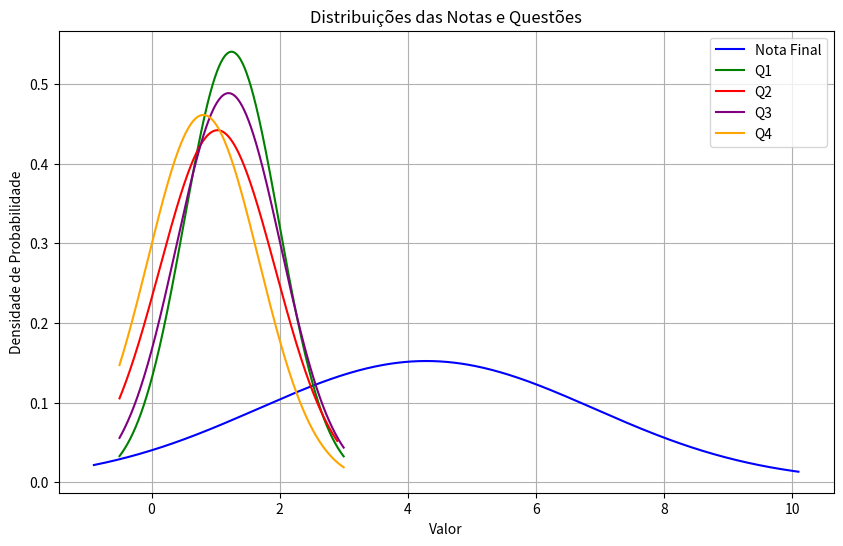

This chart was generated by the following Python code:
import pandas as pd
import matplotlib.pyplot as plt
from scipy.stats import norm
import numpy as np

data = {

    "Q1": [
        1.1, 1.2, 2.2, 0.5, 0.0, 2.0, 1.0, 2.1, 1.2, 1.3, 
        1.0, 2.1, 0.0, 0.8, 0.1, 1.5, 1.3, 0.9, 2.1, 2.1, 
        0.0, 1.0, 1.5, 0.5, 2.3, 0.8, 0.2, 1.3, 1.5, 1.5, 
        2.3, 2.5, 0.0, 2.0, 1.3, 1.5, 1.5
    ],
    "Q2": [
        0.0, 1.0, 1.0, 0.2, 0.5, 2.0, 0.2, 2.1, 2.3, 0.0,
        0.7, 2.4, 0.0, 0.0, 2.0, 1.5, 2.1, 0.0, 1.0, 2.1,
        0.0, 2.2, 0.0, 1.2, 0.2, 0.2, 0.2, 0.0, 2.2, 2.0,
        1.8, 2.3, 0.5, 1.9, 0.3, 1.5, 0.5
    ],
    "Q3": [
        1.0, 2.0, 2.4, 0.0, 0.0, 0.7, 0.7, 1.0, 0.7, 2.1,
        0.0, 2.3, 0.2, 0.0, 2.0, 0.7, 1.7, 0.5, 1.5, 1.5,
        0.1, 1.4, 0.0, 1.7, 2.0, 0.6, 0.5, 1.4, 1.4, 2.0,
        1.5, 2.5, 0.7, 2.4, 2.0, 2.3, 1.0
    ],
    "Q4": [
        0.0, 0.5, 1.2, 0.5, 0.0, 0.0, 0.0, 2.0, 0.0, 0.0,
        0.0, 2.3, 0.0, 0.0, 0.5, 1.3, 0.6, 0.2, 2.5, 0.3,
        0.0, 0.6, 0.0, 1.1, 0.5, 0.3, 0.1, 2.3, 0.0, 2.3,
        1.0, 1.5, 0.8, 2.4, 1.4, 2.2, 1.5
    ],
    "Nota": [
        2.1, 4.7, 6.8, 1.2, 0.5, 4.7, 1.9, 7.2, 4.2, 3.4,
        1.7, 9.1, 0.2, 0.8, 4.6, 5.0, 5.7, 1.6, 7.1, 6.0,
        0.1, 5.2, 1.5, 4.5, 5.0, 1.9, 1.0, 5.0, 5.1, 7.8,
        6.6, 8.8, 2.0, 8.7, 5.0, 7.5, 4.5
    ]
}

df = pd.DataFrame(data)

# Cálculos
max_score = df["Nota"].max()
min_score = df["Nota"].min()
average_score = df["Nota"].mean()

# Alunos com maior e menor nota
best_students = df[df["Nota"] == max_score]
worst_students = df[df["Nota"] == min_score]

# Desvio padrão
std_dev = df["Nota"].std()

# Médias por questão
average_q1 = df["Q1"].mean()
std_dev_q1 = df["Q1"].std()
average_q2 = df["Q2"].mean()
std_dev_q2 = df["Q2"].std()
average_q3 = df["Q3"].mean()
std_dev_q3 = df["Q3"].std()
average_q4 = df["Q4"].mean()
std_dev_q4 = df["Q4"].std()

# Exibir resultados
print("Resumo da Prova")
print("================")
print(f"Maior Nota: {max_score}")
print(f"Menor Nota: {min_score}")
print(f"Nota Média: {average_score:.2f}", f"Desvio Padrão: {std_dev:.2f}")
print(f"Média Q1: {average_q1:.2f}", f"Desvio Padrão Q1: {std_dev_q1:.2f}")
print(f"Média Q2: {average_q2:.2f}", f"Desvio Padrão Q2: {std_dev_q2:.2f}")
print(f"Média Q3: {average_q3:.2f}", f"Desvio Padrão Q3: {std_dev_q3:.2f}")
print(f"Média Q4: {average_q4:.2f}", f"Desvio Padrão Q4: {std_dev_q4:.2f}")
print(sorted(df["Nota"].values))

# Criar a grade de valores para o eixo x
x_nota = np.linspace(min_score - 1, max_score + 1, 500)
x_q1 = np.linspace(df["Q1"].min() - 0.5, df["Q1"].max() + 0.5, 500)
x_q2 = np.linspace(df["Q2"].min() - 0.5, df["Q2"].max() + 0.5, 500)
x_q3 = np.linspace(df["Q3"].min() - 0.5, df["Q3"].max() + 0.5, 500)
x_q4 = np.linspace(df["Q4"].min() - 0.5, df["Q4"].max() + 0.5, 500)

# Calcular as PDFs
pdf_nota = norm.pdf(x_nota, loc=average_score, scale=std_dev)
pdf_q1 = norm.pdf(x_q1, loc=average_q1, scale=std_dev_q1)
pdf_q2 = norm.pdf(x_q2, loc=average_q2, scale=std_dev_q2)
pdf_q3 = norm.pdf(x_q3, loc=average_q3, scale=std_dev_q3)
pdf_q4 = norm.pdf(x_q4, loc=average_q4, scale=std_dev_q4)

# Plotar todas as distribuições em um único gráfico
plt.figure(figsize=(10, 6))

plt.plot(x_nota, pdf_nota, label="Nota Final", color='blue')
plt.plot(x_q1, pdf_q1, label="Q1", color='green')
plt.plot(x_q2, pdf_q2, label="Q2", color='red')
plt.plot(x_q3, pdf_q3, label="Q3", color='purple')
plt.plot(x_q4, pdf_q4, label="Q4", color='orange')

plt.title("Distribuições das Notas e Questões")
plt.xlabel("Valor")
plt.ylabel("Densidade de Probabilidade")
plt.grid(True)
plt.legend()

plt.show()